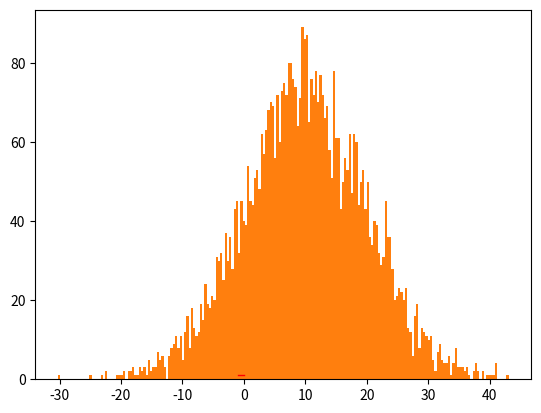

The matplotlib source for this figure: (Note: this script raises an exception after producing the figure.)
# Create histogram
import numpy as np
s = np.random.uniform(-1,0,1000)
import matplotlib.pyplot as plt
count, bins, ignored = plt.hist(s,50, density=True)
plt.plot(bins, np.ones_like(bins), linewidth=1, color='r')
plt.show()

# Create Normalpdf
import matplotlib.pyplot as pl
import numpy as np
import matplotlib.mlab as MLA
 
mu, sigma = 10, 10
x = mu + sigma*np.random.randn(5000)

 

n, bins, patches = plt.hist(x, 200, normed=1, facecolor='blue')

y = MLA.normpdf( bins, mu, sigma)

l = plt.plot(bins, y, 'g--', linewidth=2)
 
plt.xlabel('samples')
plt.ylabel('p')
plt.title(r'$Normal\ pdf\ m=10,\ \sigma=10$')
plt.axis([-30, 50, 0, 0.042])
plt.grid(True)
plt.show()
